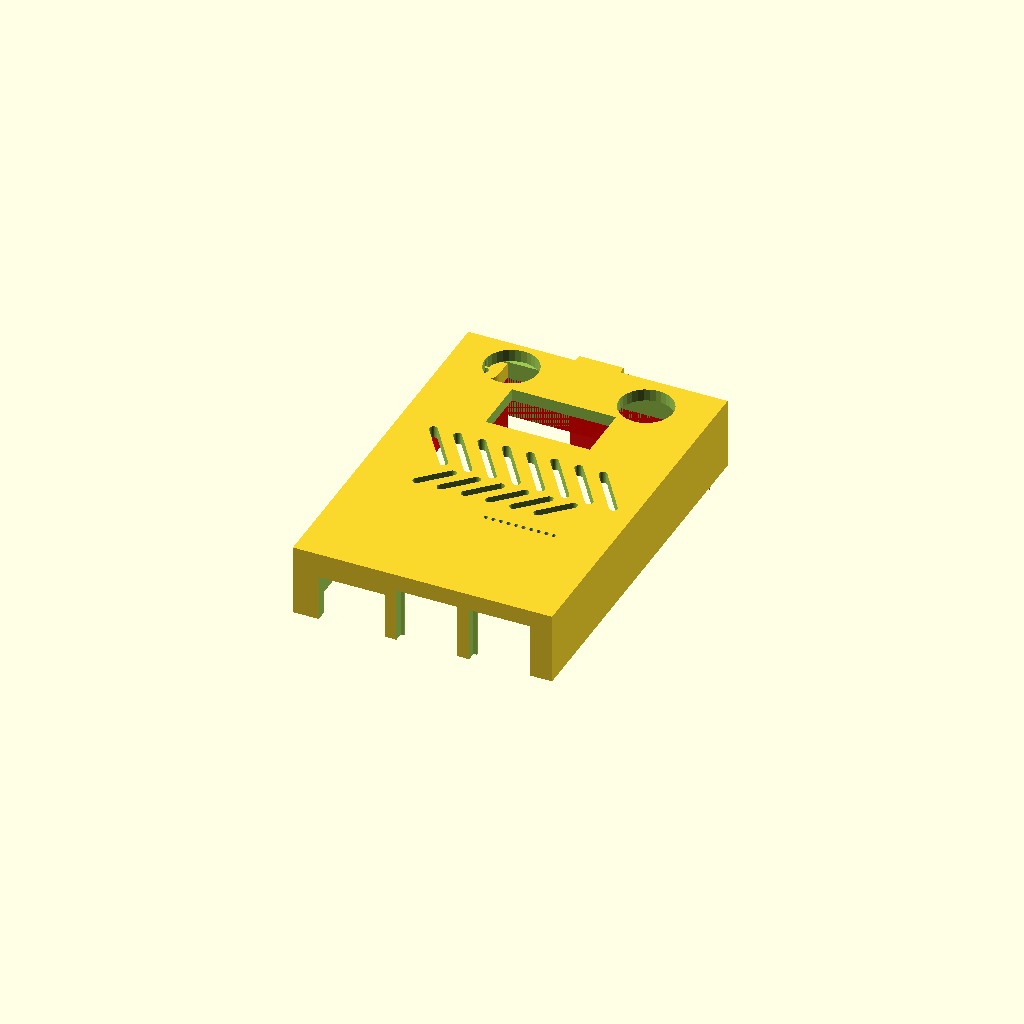
Cell 1 — every parameter at its default value.
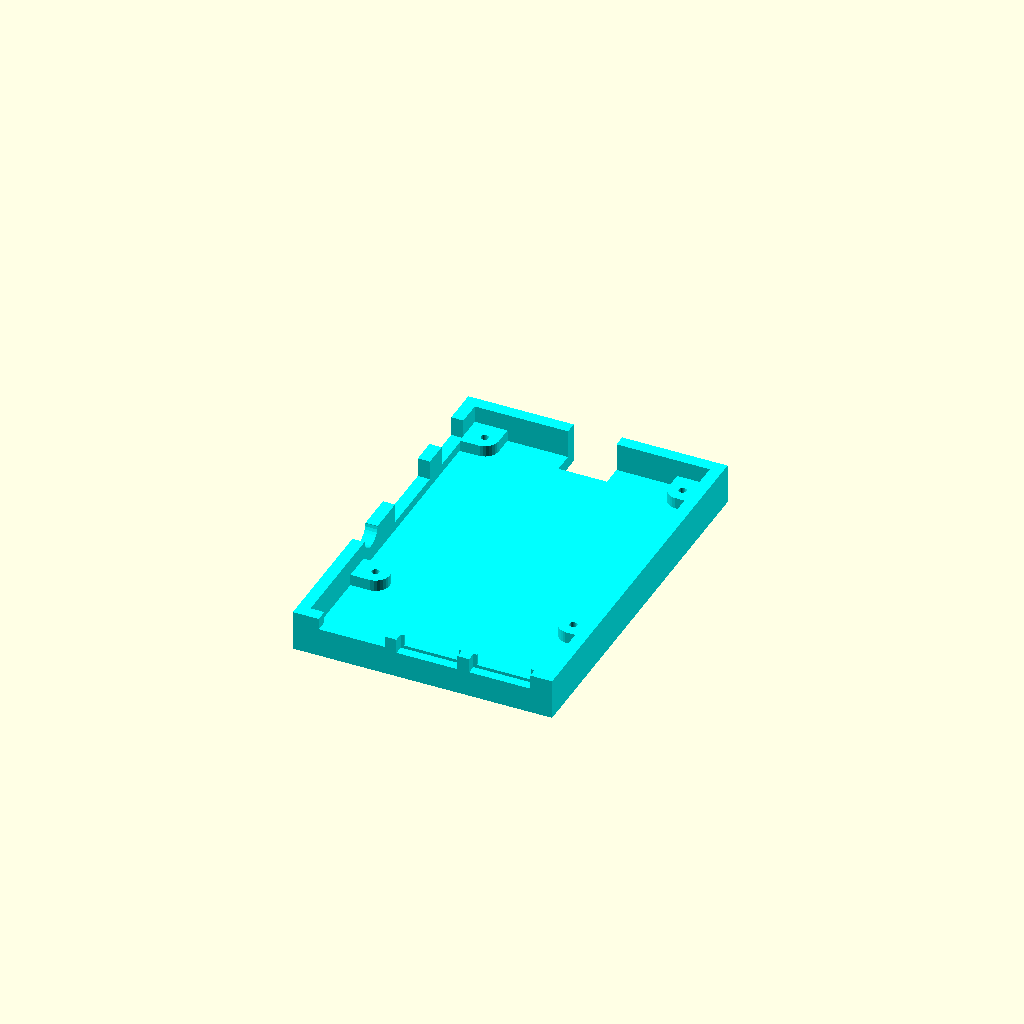
Cell 2: the same model with part = "base".
One fixed orthographic camera (rotation 55°, 0°, 25°; colour scheme Cornfield) for every cell.
Source of the model, rpi3-caseV2.scad:
/*
 * Raspberry Pi3 case for Prusa MK3

 * Originally not intended for use with the Prusa MK3; I just wanted a openscad code base to work with to make future cases.
 * I have borrowed the standoff design and the supports at the ports from https://www.thingiverse.com/thing:1325370

 * PI Fan hole contributed by: Daniel Tanner https://www.thingiverse.com/cyfire/designs
 *
 */

/* [Main] */

// Which part to render
part = "lid"; // [ lid: Lid, base: Base, both: Box, print: print ]

// Make slot for the camera cable
camera_slot = "false"; // [ true: Yes, false: No ]

// Make slot for the video cable
video_slot = "false"; // [ true: Yes, false: No ]

// Make slot for the gpio_connector (not implemented)
gpio_slot = "false"; // [ true: Yes, false: No ]

// Prusa i3 Mk3 mount
mk3_mount = "false"; // [ true: Yes, false: No ]

// Cover holes with single layer, helps some screw hole avoid need for supports, requires to be punched through afterwards ( thanks Angus for the tip )
hole_covers = "false"; // [ true: Yes, false: No ]

// PI Fan
pi_fan = "false"; // [ true: Yes, false: No]
// PI Fan size, only 2 sizes 25 = 25mm and 30 = 30mm
pi_fan_size = 25; // [ 25: 25, 30: 30 ]

thick_vert_wall  = 3;  // Thickness of outer walls
thick_horz_wall  = 3;  // Thickness of top and bottom

pi3_board_width = 56;
pi3_board_length = 85;
pi3_board_thickness = 1.4;



pi3_hole_offset = 3.5;      // 3mm screw holes equadistant from any side.

pi3_hole_x1 = pi3_hole_offset;
pi3_hole_y1 = pi3_hole_offset;

pi3_hole_x2 = pi3_board_width  - pi3_hole_offset;
pi3_hole_y2 = pi3_board_length - pi3_hole_offset;

_rpi_hole_l_offset = 58;

// the void above the pi3 board where hat is

pi3_tophat_height = 22.8 -8.7 ; // 11 for single? 22 for dual? Just guessing here
pi3_hat_width = 56.6;

pi3_diff_width = pi3_hat_width - pi3_board_width;  //really hat is fatter !

pi3_board2hat_space = 11;  // distance b/n comp side of pi3 and bottom side of hat board
pi3_hat_length = 64; // hat width is same as pi3.
pi3_hat_board_thick = 2;   // board thicknes + components

// This cannot be fiddle with too much as it will break the stereo jack hole
_split_offset = 10;

// so pi3 is an easy fit boards are slightly different sizes.
pi3_to_wall_space = 0.5 + (pi3_hat_width - pi3_board_width);

pi3_standoff_height = 4 - 1.2;  // don't mess with this as others may depend on this value?

pi3_homeX = thick_vert_wall + pi3_to_wall_space;  // zero zero point of pi3 card X direction
pi3_homeY = thick_vert_wall + pi3_to_wall_space;  // zero zero point of pi3 card Y direction
pi3_homeZ = pi3_standoff_height + thick_horz_wall; //zero zero point Z (aka where card sits on).

box_outside_length = thick_vert_wall * 2 + pi3_to_wall_space * 2 + pi3_board_length;
box_outside_width = thick_vert_wall *  2 + pi3_to_wall_space * 2 + pi3_board_width;

// referenced from underside of top lid.
pi3_hat_standoff_height = 4.5;

// two walls + one standoff + one board thickness + empty void above pcb and top wall.
box_outside_heigth = thick_horz_wall + 
                     pi3_standoff_height +
                     pi3_board_thickness + 
                     pi3_board2hat_space +
                     pi3_hat_board_thick +
                     pi3_hat_standoff_height + 
                     thick_horz_wall;

// all components sit on the pi board.
pi3__component_surface = [pi3_homeX, pi3_homeY, pi3_homeZ + pi3_board_thickness];    

// top plastic SURFACE of base , (the rpi sits a little bit above this).
base_floor = [thick_vert_wall, thick_vert_wall, thick_horz_wall]; //top face of bottom base


bolt_crest_diameter=1.9;
bolt_countersink =  bolt_crest_diameter *2;
bolt_length = 5.5;


antenna_sma_male = 6.29 + 1;
antenna_sma_female = 12.16 + 1; // no shround 9.2 + 2;  // too tight. 

ant_left_y = 11.95 - antenna_sma_male/2;  //  from the outside wall
ant_left_x = 18.20 - antenna_sma_male/2;  //  from the outside wall

ant_right_y = 13.22 - antenna_sma_male/2;  //  from the outside wall
ant_right_x = 19.32 - antenna_sma_male/2;  //  from the outside wall

$fn=30;

//base();
//lid();
//box();

show();



module pieSlice(degrees, radius, thick){
    // rotate a flat object 
    rotate_extrude(angle=degrees) square([radius,thick]);
}

module show() {
    if (part == "lid") {
        //rotate([0, 180, 0]) translate([1, 0, -box_outside_heigth]) lid();
        lid();
    } else if (part == "base") {
        color("CYAN") base();
    } else if (part == "print") {
        color("CYAN") base();
        rotate([0, 180, 0]) translate([10, 0, -box_outside_heigth]) lid();
    } else {
        color("CYAN") base();
        lid();
    }
}


module rpi() {
    difference() {
        union() {
            cube([pi3_board_width, pi3_board_length, pi3_board_thickness]);


            // SD card
            _sd_width = 11;
            _sd_depth = 3;
            translate([pi3_board_width/2-_sd_width/2, pi3_board_length-thick_vert_wall, -pi3_board_thickness-1])
                cube([_sd_width, _sd_depth + pi3_to_wall_space + thick_vert_wall, 1]);

            // USB 1
            //usb1  =  [[70   , 21.4 , 0] , [17.4 , 15.3  ,  17.4] , [0,    -2,     0] ,  [0,    4,  10  ]];
            // 14.7 is the outer edge,  the main module is 13.14
            translate([40.43, -2, pi3_board_thickness]) {
                usb(padding=0);
            }


            // USB 2
            //usb2  =  [[70   , 39   , 0] , [17.4 , 15.3  ,  17.4] , [0,    -2,     0] ,  [0,    4,  10  ]];
            translate([22.43, -2, pi3_board_thickness]) {
                usb(padding=0);
            }


            // Ethernet
            translate([2.5, -2, pi3_board_thickness])
                ether(padding=0);

            // Audio
            translate([0, 31, pi3_board_thickness])
                audio(padding=0);

            // HDMI
            translate([0, 45.75, pi3_board_thickness])
                hdmi(padding=0);

             // Micro USB
            translate([0, 70.5, pi3_board_thickness])
                musb(padding=0);

            // Camera
            translate([0, 38.6, pi3_board_thickness])
                cube([22.5, 2.95, 5.7]);

            // Video
            translate([pi3_board_width/2-22.5/2, 79.55, pi3_board_thickness])
                cube([22.5, 2.95, 5.7]);

       }


        // holes  (I can't find them)
        //translate([pi3_hole_x1, pi3_hole_y2, -1]) cylinder(r=2.75/2, h=pi3_board_thickness + 2);
        //translate([pi3_hole_x2, pi3_hole_y2, -1]) cylinder(r=2.75/2, h=pi3_board_thickness + 2);

        //translate([pi3_hole_x1, pi3_board_length - _rpi_hole_l_offset - 3.5, -1]) color("PURPLE")cylinder(r=2.75/2, h=pi3_board_thickness + 2);
        //translate([pi3_hole_x2, pi3_hole_y2 - _rpi_hole_l_offset, -1])            cylinder(r=2.75/2, h=pi3_board_thickness + 2);
    }
}

module usb(padding=0.2, extends=0.2) {
    _extra_width = (14.7-13.14);
    cube([13.14 + 2 * padding, 17.4 + 2 * padding, 15.3 + padding]);
    translate([-(14.7 + 2 * padding-13.14-2 * padding)/2, -extends + 0.2, -_extra_width/2]) cube([14.7 + 2 * padding, extends, 15.3 + padding + _extra_width]);
}

module ether(padding=0.2, extends=0) {
    translate([0, -extends, 0])
    cube([15.51 + 2 * padding, 21.45 + extends, 13.9 + padding]);
}

module audio(padding=0.4, extends=0, hole=true) {
    echo ("audio padding = ", padding, " extends = ", extends);
    difference() {
        union() {
            translate([0, 0, 3 ]) rotate([0, -90, 0]) cylinder(r=3 + padding, h=2 + extends);
            translate([0, -3, 0]) cube([11, 6, 6]);
        }
        if (hole) {
            translate([5, 0, 3]) rotate([0, -90, 0]) cylinder(r=1.5, h=11);
        }
    }
}

module hdmi() {
    difference() {
        union() {
            translate([1, 0, 0]) cube([10.7, 14.5, 6.4]);
            hull() {
                translate([-1, 0, 2]) cube([10.7, 14.5, 4.4]);
                translate([-1, 1, 1]) cube([10.7, 12.5, 5.4]);
            }
        }
        hull() {
            translate([-2, 0.5, 2.3]) cube([10.7, 13.5, 3.6]);
            translate([-2, 1.6, 1.5]) cube([10.7, 11.7, 2]);
        }
    }
}

module hdmi_hole(padding=0.6, extends=5, outer_padding=2) {
    union() {
        translate([-1-0.1, -padding, -padding])
            cube([10.7 + 0.1, 14.5 + padding * 2, 6.4 + padding * 2]);

        translate([-1-extends, -outer_padding, -outer_padding])
            cube([extends, 14.5 + outer_padding * 2, 6.4 + outer_padding * 2]);
    }
}

module musb() {
    difference() {
        union() {
            translate([1, 0, 0]) cube([5.7, 7.5, 3]);
            hull() {
                translate([-1, 0, 1]) cube([5.7, 7.5, 2]);
                translate([-1, 1, 0.5]) cube([5.7, 5.5, 2]);
            }
        }
        hull() {
            translate([-1.1, 0.2, 1.2]) cube([5.7, 7.1, 1.6]);
            translate([-1.1, 1.2, 0.7]) cube([5.7, 5.1, 2]);
        }
    }
}

module musb_hole(padding=0.6, extends=5, outer_padding=2) {
    union() {
        translate([-1-0.1, -padding, -padding])
            cube([5.7 + 0.1, 7.5 + padding * 2, 3 + padding * 2]);

        translate([-1-extends, -outer_padding, -outer_padding])
            cube([extends, 7.5 + outer_padding * 2, 3 + outer_padding * 2]);
    }
}

module MMDVM_remove()
{
    // drop in the dual antennas
    translate ([ box_outside_width  - ant_right_x,
                 box_outside_length - ant_right_y, 
                 box_outside_heigth - thick_vert_wall - .1 ]) //go thru ceiling
            cylinder(h = 10, d =antenna_sma_female);

    translate ([                       ant_left_x,
                 box_outside_length -  ant_left_y,
                 box_outside_heigth - thick_vert_wall - .1]) //go thru ceiling
            cylinder(h = 10, d =antenna_sma_female);

/*
    // pretty recessed version.
    // drop in the dual antennas
    translate ([ box_outside_width  - ant_right_x,
                 box_outside_length - ant_right_y, 
                 box_outside_heigth - thick_vert_wall + 1 ]) // almost go thru ceiling
            cylinder(h = 10, d =antenna_sma_female);

    translate ([                       ant_left_x,
                 box_outside_length -  ant_left_y,
                 box_outside_heigth - thick_vert_wall + 1 ]) //almost go thru ceiling
            cylinder(h = 10, d =antenna_sma_female);

    // drop in the dual antennas
    translate ([ box_outside_width  - ant_right_x,
                 box_outside_length - ant_right_y, 
                 box_outside_heigth - thick_vert_wall -1]) // go thru ceiling
            cylinder(h = 10, d =antenna_sma_male);

    translate ([                       ant_left_x,
                 box_outside_length -  ant_left_y,
                 box_outside_heigth - thick_vert_wall -1 ]) //go thru ceiling
            cylinder(h = 10, d =antenna_sma_male);
*/            
    // LCD screen
    translate ([                     18.41 , 
                box_outside_length - 30.33 ,
                box_outside_heigth - thick_vert_wall - .1])
            cube ([27.4 -1.6, 14, 30]);

    // protocol LEDS - light pipes punch holes in roof
    led_spacing = 15.0 / (9 -1);  // nine leds ... how many fences?
    for (i = [0:1:9]) 
    {
        translate ( [ box_outside_width - 13.06 - i * led_spacing,
                                          29.00,
                      box_outside_heigth +1 ])
                rotate([180, 0, 0])
                    cylinder(h = 3.8 + thick_vert_wall +8, d=1 );
                    //cube ([.7,3,4]);
    }    
            
}

module MMDVM_add()
{
    led_spacing = 15.0 / (9 -1);  // nine leds ... how many fences?
    difference()
    {
        // protocol LEDS light pipes
        for (i = [0:1:9]) 
        {
            translate ( [ box_outside_width - 13.06 - i * led_spacing,
                                              29.00,
                          box_outside_heigth - thick_vert_wall ])
                    rotate([180, 0, 0])
                        cylinder(h = 3.8, d=2 );
                        //cube ([.7,3,4]);
        }

        // protocol LEDS light pipes
        for (i = [0:1:9]) 
        {
            translate ( [ box_outside_width - 13.06 - i * led_spacing,
                                              29.00,
                          box_outside_heigth - 3 ])
                    rotate([180, 0, 0])
                        cylinder(h = 3.8 + thick_vert_wall +8, d=1 );
                        //cube ([.7,3,4]);
        }    
    }
}

module box() {

    _sd_width = 12;
    _sd_depth = 3;
    _sd_inset = 4;

    difference() {

        // solid block of maximum dimensions possible
        cube([box_outside_width, box_outside_length, box_outside_heigth]);

        // cut out a cube in the shape of the 'pi card'
        translate(base_floor)  //move to inside x.y,z "walls" make cube to gut block above.
        cube([pi3_to_wall_space * 2 + pi3_board_width,   // cut cube in X slightly bigger than true pi   
                      pi3_to_wall_space * 2 + pi3_board_length,  // cut cube in Y slightly bigger than trup pi
                      box_outside_heigth - 2 * thick_horz_wall]); // cut cube in Z not including top and bottom faces.
/******
        NO CLUE
        difference() {
            translate(base_floor)  //move to inside x.y,z "walls" make cube to gut block above.
                cube([pi3_to_wall_space * 2 + pi3_board_width,   // cut cube in X slightly bigger than true pi   
                      pi3_to_wall_space * 2 + pi3_board_length,  // cut cube in Y slightly bigger than trup pi
                      box_outside_heigth - 2 * thick_horz_wall]); // cut cube in Z not including top and bottom faces.

            translate([0, thick_vert_wall, box_outside_heigth-thick_horz_wall])
            rotate([0, 90, 0])
            linear_extrude(height=box_outside_width)
                polygon([[0, 0], [0, (box_outside_heigth-_split_offset-thick_horz_wall) * 0.8], [box_outside_heigth-_split_offset-thick_horz_wall, 0]]);
        }
*/


        _hole_padding=0.2;

        // SD card slot
        // We assume the slot is "almost" centered
        translate([pi3_homeX + pi3_board_width/2 - _sd_width/2,  box_outside_length-thick_vert_wall-pi3_to_wall_space-_sd_inset, -1])
            cube([_sd_width, _sd_depth + pi3_to_wall_space + thick_vert_wall + _sd_inset + 1, pi3_homeZ + 1]);

        translate(pi3__component_surface) {

            // USB 1
            translate([40.43-_hole_padding/2, -2, 0]) {
                usb(padding=_hole_padding, extends=thick_vert_wall);
            }

            // USB 2
            translate([22.43-_hole_padding/2, -2, 0]) {
                usb(padding=_hole_padding, extends=thick_vert_wall);
            }

            // Ether
            _ether_padding = _hole_padding + 0.2;
            translate([2.5-_ether_padding/2, -2, 0])
                ether(padding=_ether_padding, extends=thick_vert_wall);

            // Audio
            translate([0, 31, 0])
                audio(padding=0.5, extends= thick_horz_wall , hole=false);

            // HDMI
            translate([0.1, 45.75, 0])
                hdmi_hole(extends=thick_vert_wall * 2);

            // Micro USB
            translate([0.1, 70.5, 0])
                musb_hole();

        }
        

        // Camera
        if (camera_slot == "true") {
            translate([pi3_homeX, pi3_homeY + 38.6, thick_horz_wall + pi3_tophat_height])
                rounded_slot(22.5, 2.95, 20);
        }

        if (video_slot == "true") {
            // Video
            translate([pi3_homeX + pi3_board_width/2-22.5/2, pi3_homeY + 79.55, thick_horz_wall + pi3_tophat_height])
                rounded_slot(22.5, 2.95, 20);
        }

        if (gpio_slot == "true") {
            translate([pi3_homeX + 49.9, pi3_homeY + 27, 5]) cube([5.1, 51, 20]);
        }

        // Cooling always
        translate([pi3_homeX + 16, pi3_homeY + 30, thick_horz_wall + pi3_tophat_height]) {
            translate([12, 0, 0]) rotate([0, 0, 45]) rounded_slot(10.5, 2., 20);
            translate([-6, 0, 0]) rotate([0, 0, 45]) rounded_slot(10.5, 2., 20);
            translate([0, 0, 0]) rotate([0, 0, 45]) rounded_slot(10.5, 2, 20);
            translate([6, 0, 0]) rotate([0, 0, 45]) rounded_slot(10.5, 2., 20);
            translate([12, 0, 0]) rotate([0, 0, 45]) rounded_slot(10.5, 2., 20);
            
            if (gpio_slot == "true") {
               translate([24, 0, 0]) rotate([0, 0, 45]) roundeheadd_slot(22.5/2, 2.95, 20);
            } else {
               translate([18, 0, 0]) rotate([0, 0, 45]) rounded_slot(10.5, 2., 20);
               translate([24, 0, 0]) rotate([0, 0, 45]) rounded_slot(10.5, 2., 20);
            }

        }

        if (pi_fan == "true") {
            if (pi_fan_size == 25){
                translate([18, 50, 20]) 25mmFan();
            }
            if (pi_fan_size == 30) {
                translate([16, 48, 20]) 30mmFan();
            }
        } else {
            // Air cooling no fan
            translate([pi3_homeX + 14, pi3_homeY + 40, thick_horz_wall + pi3_tophat_height]) {
                translate([0, 0, 0]) rotate([0, 0, 125]) rounded_slot(15.5, 2., 20);
                translate([6, 0, 0]) rotate([0, 0, 125]) rounded_slot(15.5, 2., 20);
                translate([12, 0, 0]) rotate([0, 0, 125]) rounded_slot(15.5, 2., 20);
                translate([18, 0, 0]) rotate([0, 0, 125]) rounded_slot(15.5, 2., 20);

                if (gpio_slot == "true") {
                    translate([32, 0, 0]) rotate([0, 0, 125]) translate([22.5/2, 0, 0]) rounded_slot(22.5/2, 2.95, 20);
                } else {
                    translate([24, 0, 0]) rotate([0, 0, 125]) rounded_slot(15.5, 2., 20);
                    translate([30, 0, 0]) rotate([0, 0, 125]) rounded_slot(15.5, 2., 20);
                    translate([36, 0, 0]) rotate([0, 0, 125]) rounded_slot(15.5, 2., 20);
                    translate([42, 0, 0]) rotate([0, 0, 125]) rounded_slot(15.5, 2., 20);
                }
            }
        }
        MMDVM_remove();
   
    }
    //MMDVM_remove();
    MMDVM_add()

    // SD card slot support (the one on the base)
    // We assume the slot is "almost" centered

    translate([pi3_homeX + pi3_board_width/2 - _sd_width/2,  box_outside_length-thick_vert_wall-pi3_to_wall_space-11-_sd_inset, 0])
        cube([_sd_width, 11, pi3_homeZ-2]);



}

module rounded_slot(l, t, h) {
    translate([t/2, t/2, 0])
    hull() {
        cylinder(r=t/2, h=h);
        translate([l-t, 0, 0]) cylinder(r=t/2, h=h);
    }
}


module lid_cut() {
    difference() {
        box();
        translate([-1, -1, _split_offset-200])
            cube([pi3_board_width * 2, pi3_board_length * 2, 200]);
    }
}


module lid() {

    _standoff_r=3.5;
    // Screw standoffs
    
    _height_start = pi3_homeZ + pi3_board_thickness + 0.5;
    _height = box_outside_heigth - _height_start;

    difference() {
        union() {
            lid_cut();

            // Flap out for the SD card
            _sd_width = 11;
            _sd_depth = 3;
            translate([pi3_homeX + pi3_board_width/2 - _sd_width/2,  pi3_homeY  + pi3_board_length, pi3_homeZ])
                cube([_sd_width, thick_vert_wall * 2, box_outside_heigth - pi3_homeZ ]);

            // Standoffs -----------------------------------
            translate([0, 0, pi3_homeZ + pi3_board_thickness - thick_vert_wall]) {
                translate([pi3_homeX + pi3_hole_offset, pi3_homeY + pi3_hole_y2, 0])
                {
                    hull() {
                        cylinder(r=_standoff_r, h=_height);
                        translate([-_standoff_r, pi3_hole_offset + pi3_to_wall_space-1, 0]) cube([_standoff_r * 2, 1, _height]);
                        translate([-pi3_hole_offset-pi3_to_wall_space, -_standoff_r, 0]) cube([1, _standoff_r * 2, _height]);
                        translate([-pi3_to_wall_space-pi3_hole_offset, 0, 0])  cube([pi3_to_wall_space + pi3_hole_offset, pi3_to_wall_space + pi3_hole_offset, _height]);
                    }
                }


                translate([pi3_homeX + pi3_hole_x2, pi3_homeY + pi3_hole_y2, 0])
                {
                    hull() {
                        cylinder(r=_standoff_r, h=_height);
                        translate([-_standoff_r, pi3_hole_offset + pi3_to_wall_space-1, 0]) cube([_standoff_r * 2, 1, _height]);
                        translate([pi3_hole_x1 + pi3_to_wall_space-1, -_standoff_r, 0]) cube([1, _standoff_r * 2, _height]);
                        translate([0, 0, 0])  cube([pi3_to_wall_space + pi3_hole_offset, pi3_to_wall_space + pi3_hole_offset, _height]);
                    }
                }

                translate([pi3_homeX + pi3_hole_offset, pi3_homeY + pi3_hole_y2-_rpi_hole_l_offset, 0])
                {
                    hull() {
                        cylinder(r=_standoff_r, h=_height);
                        translate([-pi3_hole_offset-pi3_to_wall_space, -_standoff_r, 0]) cube([1, _standoff_r * 2, _height]);
                    }
                }

                translate([pi3_homeX + pi3_hole_x2, pi3_homeY + pi3_hole_y2-_rpi_hole_l_offset, 0])
                {
                    hull() {
                        cylinder(r=_standoff_r, h=_height);
                        translate([pi3_hole_x1 + pi3_to_wall_space-1, -_standoff_r, 0]) cube([1, _standoff_r * 2, _height]);
                    }
                }

            }
            
            /* debug punch out for lid standoff
            translate([ thick_vert_wall - pi3_diff_width/2,  // ya hat is fat (small tweak)
                        box_outside_length - thick_vert_wall,
                        box_outside_heigth - thick_horz_wall -pi3_hat_standoff_height])
            rotate ([180, 0, 0 ])          
            color("RED", .5)
            
            cube( [ pi3_to_wall_space * 2 + pi3_hat_width,  // ya hat is fat 
                  pi3_to_wall_space * 2 + pi3_hat_length,
                  30 ]); // gut everything below the lid standoff. 
            */
        }
        // Standoffs build end -------------------------------------

        // Standoffs remove material start ----------------------------------
            // locate underside of top off box
            translate([ thick_vert_wall - pi3_diff_width/2,  // ya hat is fat (small tweak)
                        box_outside_length - thick_vert_wall,
                        box_outside_heigth - thick_horz_wall -pi3_hat_standoff_height])
            rotate ([180, 0, 0 ])          
            color("RED", .5)
            
            cube( [ pi3_to_wall_space * 2 + pi3_hat_width,  // ya hat is fat 
                  pi3_to_wall_space * 2 + pi3_hat_length,
                  30 ]); // gut everything below the lid standoff. 
                  
        // Standoffs remove end ----------------------------------
        
       
        // Screw holes

        translate([pi3_homeX, pi3_homeY, 0]) {
        
            translate([pi3_hole_x1, pi3_hole_y2, 0])
            {
               translate([0, 0, -1]) cylinder(d=bolt_crest_diameter, h=_height  + 8);
               //translate([0, 0, box_outside_heigth-3]) cylinder(d=bolt_counters8ink, bolt_length); // bolt head recess
            }

            translate([pi3_hole_x2, pi3_hole_y2, 0])
            {
                translate([0, 0, -1]) cylinder(d=bolt_crest_diameter, h=_height +8 );
                //translate([0, 0, box_outside_heigth-3]) cylinder(d=bolt_countersink, bolt_length);
            }

            translate([pi3_hole_x1, pi3_hole_y2-_rpi_hole_l_offset, 0])
            {
               translate([0, 0, -1]) cylinder(d=bolt_crest_diameter, h=_height + 8);
               //translate([0, 0, box_outside_heigth-3]) cylinder(d=bolt_countersink, bolt_length);
            }

            translate([pi3_hole_x2, pi3_hole_y2-_rpi_hole_l_offset, 0])
            {
                translate([0, 0, -1]) cylinder(d=bolt_crest_diameter, h=_height + 8);
                //translate([0, 0, box_outside_heigth-3]) cylinder(d=bolt_countersink, bolt_length);
            }
        }


    }

    if (hole_covers == "true") {
        translate([pi3_homeX, pi3_homeY, box_outside_heigth-3]) {

            translate([pi3_hole_x1, pi3_hole_y2, 0])
            {
               cylinder(d=bolt_countersink + 0.1, h=0.2);
            }

            translate([pi3_hole_x2, pi3_hole_y2, 0])
            {
                cylinder(d=bolt_countersink + 0.1, h=0.2);
            }

            translate([pi3_hole_x1, pi3_hole_y2-_rpi_hole_l_offset, 0])
            {
                cylinder(d=bolt_countersink + 0.1, h=0.2);
            }

            translate([pi3_hole_x2, pi3_hole_y2-_rpi_hole_l_offset, 0])
            {
                cylinder(d=bolt_countersink + 0.1, h=0.2);
            }

        }
    }

}

module base_cut() {
    difference() {
        box();
        translate([-1, -1, _split_offset])
            cube([pi3_board_width * 2, pi3_board_length * 2, (pi3_tophat_height + pi3_homeZ) * 2]);
    }
}

module base() {

    difference() {

        union() {

            base_cut();

            _standoff_r=3.5;


            // Screw standoffs
            translate([pi3_homeX + pi3_hole_offset, pi3_homeY + pi3_hole_y2, 0])
            {
                difference() {
                    hull() {
                        cylinder(r=_standoff_r, h=pi3_homeZ);
                        translate([-_standoff_r, pi3_hole_offset + pi3_to_wall_space-1, 0]) 
                            cube([_standoff_r * 2, 1, pi3_homeZ]);
                            
                        translate([-pi3_hole_offset-pi3_to_wall_space, -_standoff_r, 0]) 
                            cube([1, _standoff_r * 2, pi3_homeZ]);
                            
                        translate([-pi3_to_wall_space-pi3_hole_offset, 0, 0])  
                            cube([pi3_to_wall_space + pi3_hole_offset, pi3_to_wall_space + pi3_hole_offset, pi3_homeZ]);
                    }
                    translate([0, 0, thick_horz_wall]) cylinder(d=bolt_crest_diameter, h=pi3_homeZ);
                }
            }


            translate([pi3_homeX + pi3_hole_x2, pi3_homeY + pi3_hole_y2, 0])
            {
                difference() {
                    hull() {
                        cylinder(r=_standoff_r, h=pi3_homeZ);
                        translate([-_standoff_r, pi3_hole_offset + pi3_to_wall_space-1, 0]) 
                            cube([_standoff_r * 2, 1, pi3_homeZ]);
                            
                        translate([pi3_hole_x1 + pi3_to_wall_space, -_standoff_r, 0]) 
                            cube([1, _standoff_r * 2, pi3_homeZ]);
                            
                        translate([0, 0, 0])  
                            cube([pi3_to_wall_space + pi3_hole_offset, pi3_to_wall_space + pi3_hole_offset, pi3_homeZ]);
                    }
                    translate([0, 0, thick_horz_wall]) cylinder(d=bolt_crest_diameter, h=pi3_homeZ);
                }
            }

            translate([pi3_homeX + pi3_hole_offset, pi3_homeY + pi3_hole_y2-_rpi_hole_l_offset, 0])
            {
                difference() {
                    hull() {
                        cylinder(r=_standoff_r, h=pi3_homeZ);
                        translate([-pi3_hole_offset-pi3_to_wall_space, -_standoff_r, 0]) cube([1, _standoff_r * 2, pi3_homeZ]);
                    }
                    translate([0, 0, thick_horz_wall]) cylinder(d=bolt_crest_diameter, h=pi3_homeZ);
                }
            }

            translate([pi3_homeX + pi3_hole_x2, pi3_homeY + pi3_hole_y2-_rpi_hole_l_offset, 0])
            {
                difference() {
                    hull() {
                        cylinder(r=_standoff_r, h=pi3_homeZ);
                        translate([pi3_hole_x1 + pi3_to_wall_space, -_standoff_r, 0]) cube([1, _standoff_r * 2, pi3_homeZ]);
                    }
                    translate([0, 0, thick_horz_wall]) cylinder(d=bolt_crest_diameter, h=pi3_homeZ);
                }
            }
        }

        // Cut out for the SD card
        _sd_width = 12;
        _sd_depth = 3;
        translate([pi3_homeX + pi3_board_width/2 - _sd_width/2,  box_outside_length-thick_vert_wall-pi3_to_wall_space, 4])
            cube([_sd_width, _sd_depth + pi3_to_wall_space + thick_vert_wall + 1, pi3_homeZ + 1]);

    }


    if (mk3_mount == "true") {

        translate([box_outside_width, box_outside_length, 0])
        difference() {
            union() {
                rotate([0, -90, 0])
                linear_extrude(height=4)
                    polygon([[0, -1], [_split_offset, -1], [_split_offset, 0.5], [50, 0.5], [50, 20], [0, 20]]);

                linear_extrude(height=_split_offset)
                    polygon([[-24, -1], [-4, 20], [-4, 20-2], [-22, -1]]);
            }

            translate([-5, 10, 4]) rotate([0, 90, 0]) cylinder(r=1.5, h=6);
            translate([-20, 10, 4]) rotate([0, 90, 0]) cylinder(r=3, h=12);
            translate([-5, 10, 50-3]) rotate([0, 90, 0]) cylinder(r=1.5, h=6);

        }
    }

}

module 30mmFan(){
    translate([2, 2, 0])cylinder(r=1.5, h=5);// fan screw holes
    translate([26.5, 2, 0])cylinder(r=1.5, h=5);// fan screw holes
    translate([2, 24.5, 0])cylinder(r=1.5, h=5);// fan screw holes
    translate([26.5, 24.5, 0])cylinder(r=1.5, h=5);// fan screw holes
    translate([25.03/2, 25.03/2, 0])cylinder(r=25.03/2, h=5);//
}

module 25mmFan(){
    translate([2, 2, 0])cylinder(r=1.5, h=5);// fan screw holes
    translate([22, 2, 0])cylinder(r=1.5, h=5);// fan screw holes
    translate([2, 22.5, 0])cylinder(r=1.5, h=5);// fan screw holes
    translate([22, 22, 0])cylinder(r=1.5, h=5);// fan screw holes
    translate([12, 12, 0])cylinder(r=11.5, h=5);//
}
Customizer parameters (derived from the source; name, type, default, range or options):
part: string, default "lid", options "lid", "base", "both", "print"
camera_slot: string, default "false", options "true", "false"
video_slot: string, default "false", options "true", "false"
gpio_slot: string, default "false", options "true", "false"
mk3_mount: string, default "false", options "true", "false"
hole_covers: string, default "false", options "true", "false"
pi_fan: string, default "false", options "true", "false"
pi_fan_size: number, default 25, options 25, 30
thick_vert_wall: number, default 3
thick_horz_wall: number, default 3
pi3_board_width: number, default 56
pi3_board_length: number, default 85
pi3_board_thickness: number, default 1.4
pi3_hole_offset: number, default 3.5
_rpi_hole_l_offset: number, default 58
pi3_hat_width: number, default 56.6
pi3_board2hat_space: number, default 11
pi3_hat_length: number, default 64
pi3_hat_board_thick: number, default 2
_split_offset: number, default 10
pi3_hat_standoff_height: number, default 4.5
bolt_crest_diameter: number, default 1.9
bolt_length: number, default 5.5
